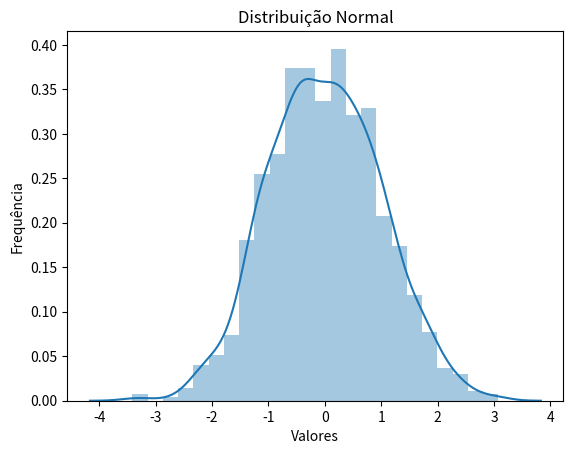

Python code for this plot:
# %% [markdown]
# ---
# title: Palmer Penguins
# author: Norah Jones
# date: 3/12/23
# ---

# Distribuições estatísitcas

# %%
# Import
import numpy as np
import pandas as pd
import matplotlib.pyplot as plt
import seaborn as sns
import scipy.stats as stats

# %%
# Variáveis contínuas
## Distribuição normal
dados_normal = stats.norm.rvs(loc=0, scale=1, size=1000)  # Gera 1000 dados de uma normal padrão
print('Distribuição normal')
print('minimo:', dados_normal.min())
print('maximo:', dados_normal.max())

# %%
# Plotar usando seaborn
sns.distplot(dados_normal, kde=True)
plt.title('Distribuição Normal')
plt.xlabel('Valores')
plt.ylabel('Frequência')
plt.show()


# %%
print("Valores da Média, Mediana, Moda, Variância e Desvio Padrão")
print('-'*80)
print("Média:", dados_normal.mean())
print("Mediana:", np.median(dados_normal))
print("Moda:", stats.mode(dados_normal)[0])
print("Variância:", dados_normal.var())
print("Desvio Padrão:", dados_normal.std())

# %%
